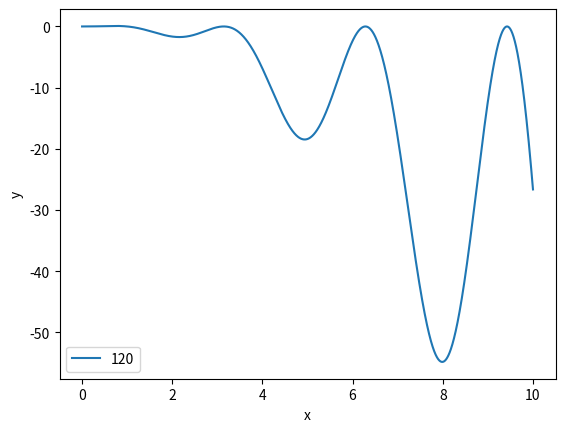

This chart was generated by the following Python code:
import matplotlib.pyplot as plt
import numpy as np

x=np.arange(0,10,0.00001)
y1=(x-x**2)*(np.sin(x))**2

plt.plot(x,y1,label='120')

plt.xlabel('x')
plt.ylabel('y')
plt.legend()
plt.show()